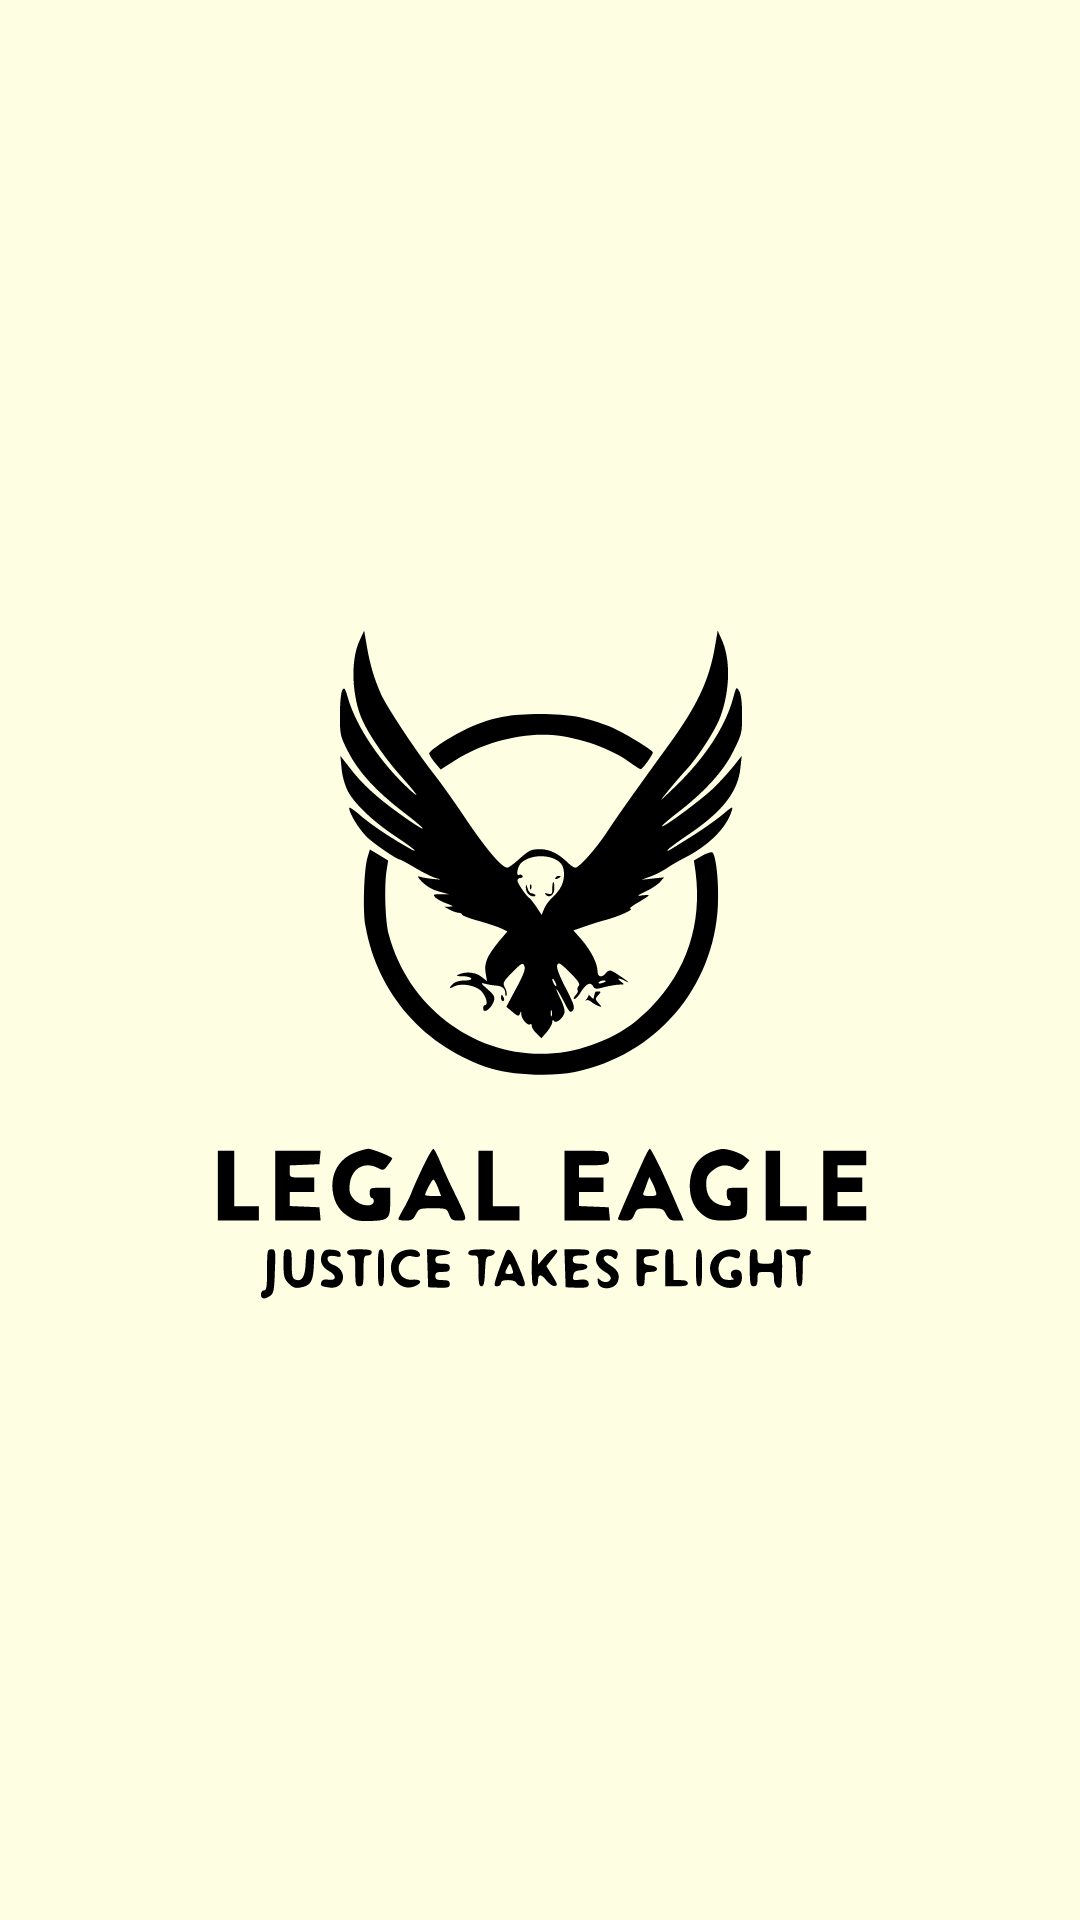

Write the Android layout XML for this screen, with the resource values it uses.
<!-- AndroidManifest.xml: application theme Theme.Firebase_Lawyer -->
<!-- res/layout/activity_main.xml -->
<?xml version="1.0" encoding="utf-8"?>
<RelativeLayout xmlns:android="http://schemas.android.com/apk/res/android"
    xmlns:tools="http://schemas.android.com/tools"
    android:layout_width="match_parent"
    android:layout_height="match_parent"
    tools:context=".MainActivity"
    android:background="@color/Five">
    <ImageView
        android:id="@+id/imageView"
        android:layout_width="match_parent"
        android:layout_height="342dp"
        android:contentDescription="@string/logo"
        android:src="@drawable/logo"
        android:layout_centerInParent="true"
        />
</RelativeLayout>
<!-- resources referenced by this layout -->
<resources>
  <color name="Five">#FDFEE2</color>
  <!-- drawable logo: vector/xml drawable (drawable, 15875 chars, omitted) -->
  <string name="logo">Logo</string>
  <style name="Theme.Firebase_Lawyer" parent="Base.Theme.Firebase_Lawyer" />
  <style name="Base.Theme.Firebase_Lawyer" parent="Theme.AppCompat.Light.NoActionBar">
          
          
      </style>
</resources>
